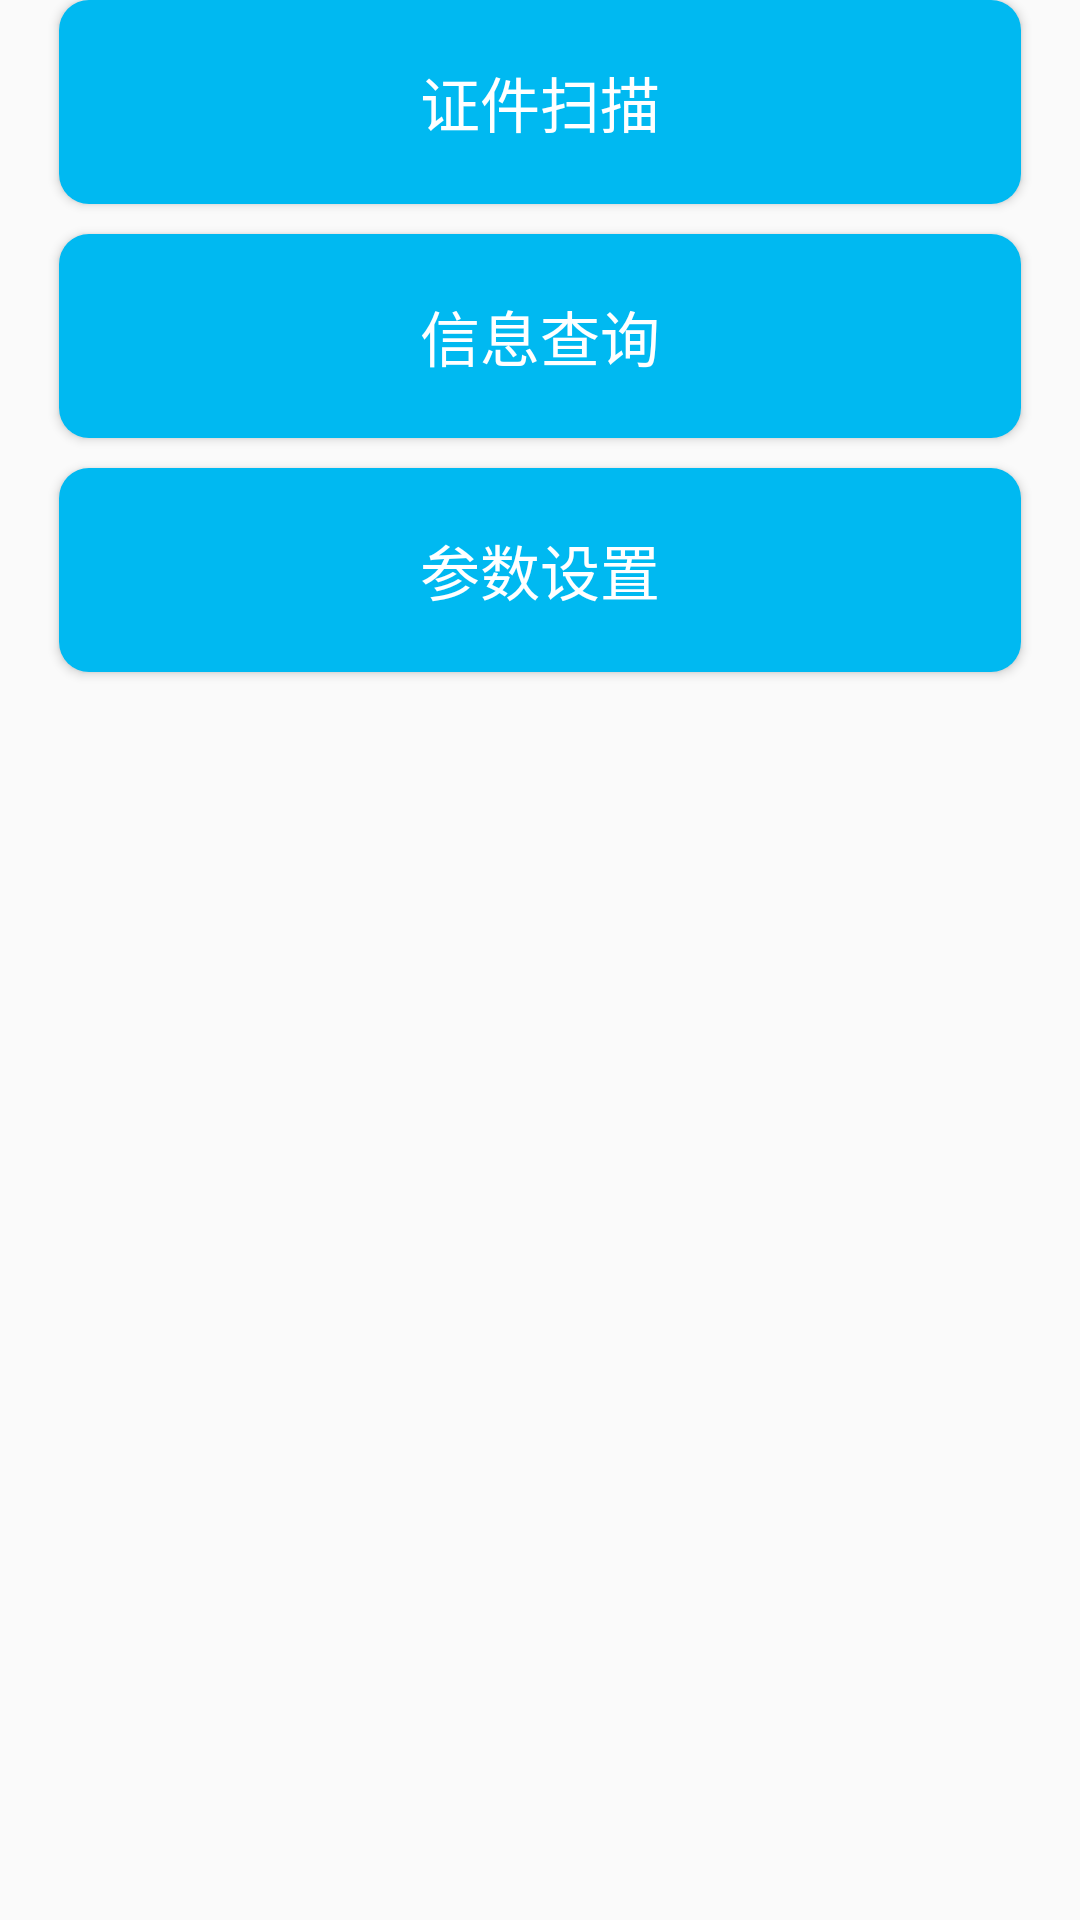

Layout XML and referenced resources for this Android screen:
<!-- AndroidManifest.xml: application theme AppTheme -->
<!-- res/layout/content_main.xml -->
<?xml version="1.0" encoding="utf-8"?>
<LinearLayout  xmlns:android="http://schemas.android.com/apk/res/android"
    xmlns:app="http://schemas.android.com/apk/res-auto"
    android:id="@+id/content_main"
    android:orientation="vertical"
    android:layout_width="match_parent"
    android:layout_height="match_parent"
    android:paddingBottom="@dimen/activity_vertical_margin"
    android:paddingLeft="@dimen/activity_horizontal_margin"
    android:paddingRight="@dimen/activity_horizontal_margin"
    android:paddingTop="@dimen/activity_vertical_margin">

    <Button
        android:id="@+id/btn_scanCard"
        android:layout_width="match_parent"
        android:layout_height="68dp"
        android:layout_marginLeft="20dp"
        android:layout_marginRight="20dp"
        android:layout_marginBottom="10dp"
        android:background="@drawable/shape"
        android:gravity="center"
        android:text="证件扫描"
        android:textColor="#ffffffff"
        android:textSize="20sp" />
    
    <Button
        android:id="@+id/btn_searchInfo"
        android:layout_width="match_parent"
        android:layout_height="68dp"
        android:layout_marginLeft="20dp"
        android:layout_marginRight="20dp"
        android:layout_marginBottom="10dp"
        android:background="@drawable/shape"
        android:gravity="center"
        android:text="信息查询"
        android:textColor="#ffffffff"
        android:textSize="20sp" />
    <Button
        android:id="@+id/btn_setParam"
        android:layout_width="match_parent"
        android:layout_height="68dp"
        android:layout_marginLeft="20dp"
        android:layout_marginRight="20dp"
        android:layout_marginBottom="10dp"
        android:background="@drawable/shape"
        android:gravity="center"
        android:text="参数设置"
        android:textColor="#ffffffff"
        android:textSize="20sp" />
</LinearLayout >
<!-- resources referenced by this layout -->
<resources>
  <!-- drawable shape (drawable) -->
  <?xml version="1.0" encoding="UTF-8"?>
  <shape
      xmlns:android="http://schemas.android.com/apk/res/android"
      android:shape="rectangle">
      
      <solid android:color="#00b9f1" />
      
      
      <corners android:radius="10dip" />
  
      
      <padding
          android:left="10dp"
          android:top="10dp"
          android:right="10dp"
          android:bottom="10dp"
          />
  </shape>
  <style name="AppTheme" parent="Theme.AppCompat.Light.DarkActionBar">
          
          <item name="colorPrimary">@color/colorPrimary</item>
          <item name="colorPrimaryDark">@color/colorPrimaryDark</item>
          <item name="colorAccent">@color/colorAccent</item>
      </style>
  <!-- not gathered from this repository: default colours our renderer supplied (Android Studio template values) -->
  <color name="colorPrimary">#FF6200EE</color>
  <color name="colorPrimaryDark">#FF3700B3</color>
  <color name="colorAccent">#FF03DAC5</color>
</resources>
